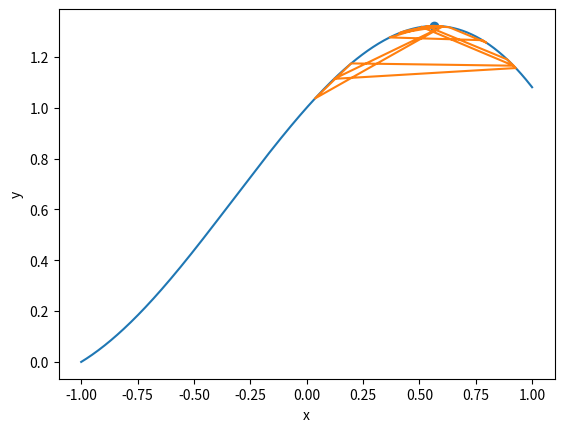

Write Python code to recreate this figure.

import random
import math
import numpy as np
import matplotlib.pyplot as plt

def reduce_temp(temp):
    return temp * 0.8

def calc_y(x):
    return (math.sin(x) / math.tan(x)) * (x+1)

def simulated_annealing(env, temp, iterations):
   # choose a starting value from the environment, this is the current best
    best = np.random.choice(env)
    # evaluate the output given this current best value with the function
    # function = (sin(x)/tan(x)) * (x+1)
    current = calc_y(best)
    # keep a list of the x values tried for graphing
    best_x = []
    # run the algorithm for the given number of iterations to try to get as close
    # as possible to the global maxima
    for i in range(iterations):
        # chose the next value to try
        next_x = best + np.random.normal()
        delta = calc_y(next_x) - current
        # decide whether to use this value with the probability function e^(deltaE/Temperature)
        if next_x > 1 or next_x < 0 or np.log(np.random.rand()) * temp > delta:
            next_x = best
        
        # the chosen value is now the best
        best = next_x
        # evaluate the current
        current = calc_y(best)
        # reduce the temperature
        temp = reduce_temp(temp)
        # append the best to the list for graphing
        best_x.append(best)
        
    return best, best_x

# graphing
space = np.linspace(-1,1,500)
x, best_x = simulated_annealing(space, 50, 500)
y = [calc_y(i) for i in space]
plt.xlabel("x")
plt.ylabel("y")
plt.plot(space, y)
plt.scatter(x, calc_y(x))
best_y = [calc_y(i) for i in best_x]
plt.plot(best_x, best_y)
plt.show()
